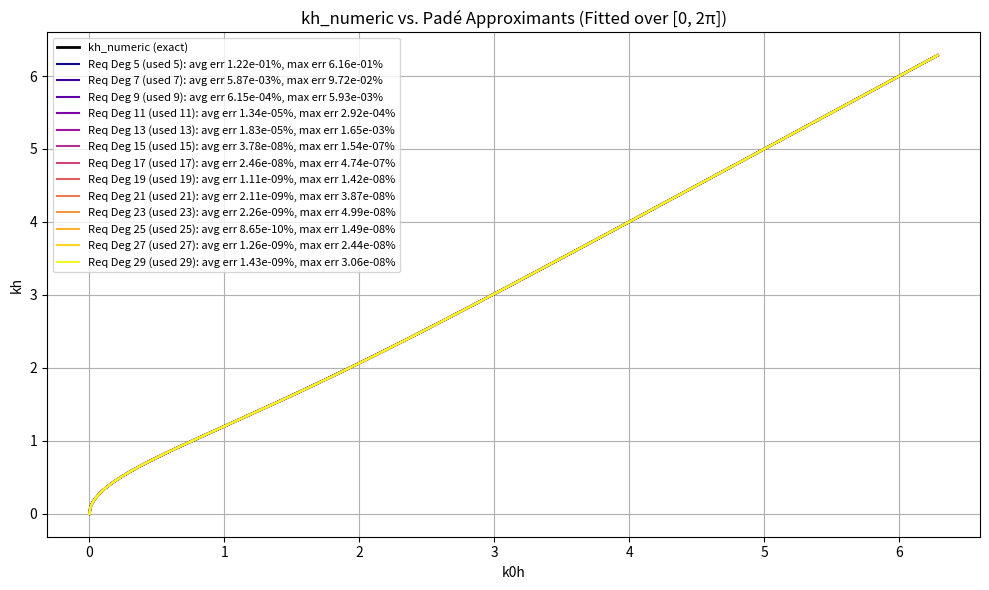

Source code (Python):
#!/usr/bin/env python3
"""
Improved Padé Approximations for kh_numeric over k₀h ∈ [0, 2π] with Domain Rescaling
and Automatic Generation of a Routines File.

This program does the following:
  • Computes Padé approximants for the function defined by
         k₀h = kh * tanh(kh)
    via Newton–Raphson, and with the transformation u = √(k₀h).
    
  • Approximates g(u)=kh_numeric(u²) by a rational function of the form:
         R(u) = u * (p₀ + p₁·v² + ... + p_M·v^(2M)) / (1 + q₁·v² + ... + q_M·v^(2M))
    where v = u/√(2π) and used_degree = 2M+1 (if an even degree is requested, it is reduced by one).
    
  • Writes a detailed report to "pade_output.txt" and plots the approximants.
  
  • Also outputs a file "pade_routines.txt" containing a function
         def pade2025(k0h, formula):
    which has an if/elif chain; each branch hard-codes one approximant as a Python expression.
  
See the code below.
"""

import math
import numpy as np
import matplotlib.pyplot as plt
import sympy as sp

# -------------------------------
# Exact dispersion function (kh_numeric)
# -------------------------------
def kh_numeric(k0h, tol=1e-20, max_iter=1000):
    """
    Compute the 'exact' nondimensional wavenumber, kh, by solving
         k₀h = kh * tanh(kh)
    using Newton–Raphson iteration.
    """
    if k0h == 0:
        return 0.0
    kh = k0h / math.tanh((6/5)**k0h * math.sqrt(k0h))  # initial guess
    for _ in range(max_iter):
        f = k0h - kh * math.tanh(kh)
        df = -math.tanh(kh) - kh / math.cosh(kh) ** 2
        dkh = f / df
        kh_new = kh - dkh
        if abs(dkh / kh) < tol:
            return kh_new
        kh = kh_new
    return kh

# -------------------------------
# Compute Padé approximant coefficients (with rescaled domain)
# -------------------------------
def compute_pade_coeffs(requested_degree, num_points=300):
    """
    Fit a Padé approximant of the form:
       R(u) = u · (p₀ + p₁·v² + … + p_M·v^(2M)) / (1 + q₁·v² + … + q_M·v^(2M))
    to approximate g(u) = kh_numeric(u²) for u ∈ [0, uₘₐₓ],
    where uₘₐₓ = √(2π) and v = u/uₘₐₓ ∈ [0,1].

    If an even degree is requested, it is reduced by one.
    Here, used_degree = 2M+1 and we solve for x = [p₀, …, p_M, q₁, …, q_M].

    Returns:
      requested_degree, used_degree, p (numpy array, length M+1), q (numpy array, length M)
    """
    u_max = np.sqrt(2 * math.pi)
    used_degree = requested_degree if requested_degree % 2 == 1 else requested_degree - 1
    M = (used_degree - 1) // 2  # so that used_degree = 2M + 1

    # Use Chebyshev nodes for v in [0,1]:
    theta = np.linspace(0, np.pi, num_points)
    v_vals = 0.5 * (1 - np.cos(theta))  # Chebyshev nodes mapped to [0,1]
    u_vals = u_max * v_vals             # u = u_max * v, so u ∈ [0, u_max]
    g_vals = np.array([kh_numeric(u ** 2) for u in u_vals])
    
    # Build the design matrix A and right-hand side b.
    A = np.zeros((num_points, 2 * M + 1))
    for i, v in enumerate(v_vals):
        # Numerator part: columns 0 to M (for p₀ ... p_M)
        for j in range(M + 1):
            A[i, j] = u_max * (v ** (2 * j + 1))
        # Denominator part: columns M + 1 to 2 * M (for q₁ ... q_M)
        for k in range(1, M + 1):
            A[i, M + k] = -g_vals[i] * (v ** (2 * k))
    b = g_vals.copy()

    # --- Column scaling to improve conditioning ---
    col_scales = np.max(np.abs(A), axis=0)
    col_scales[col_scales == 0] = 1.0
    A_scaled = A / col_scales
    x_scaled, residuals, rank, s = np.linalg.lstsq(A_scaled, b, rcond=None)
    x = x_scaled / col_scales

    p = x[:M + 1]
    q = x[M + 1:]
    return requested_degree, used_degree, p, q

# -------------------------------
# Evaluate the Padé approximant with rescaled domain
# -------------------------------
def pade_approximation(k0h, p, q):
    """
    Evaluate the Padé approximant for a given k0h.
    Given:
       u = √(k0h) and v = u/√(2π),
    the approximant is:
       R(u) = u · (p₀ + p₁·v² + ... + p_M·v^(2M)) / (1 + q₁·v² + ... + q_M·v^(2M))
    """
    u_max = math.sqrt(2 * math.pi)
    u = math.sqrt(k0h)
    v = u / u_max
    M = len(p) - 1
    num = 0.0
    for j in range(M + 1):
        num += p[j] * (v ** (2 * j))
    num *= u_max * v  # recall u_max*v equals u
    denom = 1.0
    for k in range(1, M + 1):
        denom += q[k - 1] * (v ** (2 * k))
    return num / denom

# -------------------------------
# Main driver
# -------------------------------
def main():
    # Define full domain: k₀h in [0, 2π]
    k0h_vals = np.linspace(0, 2 * math.pi, 1000)
    exact_vals = np.array([kh_numeric(val) for val in k0h_vals])

    # Compute approximants for requested degrees.
    unique_results = {}
    requested_degrees = list(range(5, 31))
    for deg in requested_degrees:
        req_deg, used_deg, p, q = compute_pade_coeffs(deg, num_points=300)
        if used_deg not in unique_results:
            approx_vals = np.array([pade_approximation(val, p, q) for val in k0h_vals])
            with np.errstate(divide='ignore', invalid='ignore'):
                rel_errors = np.where(np.abs(exact_vals) > 1e-12,
                                      np.abs(approx_vals - exact_vals) / np.abs(exact_vals),
                                      0.0)
            avg_err = np.mean(rel_errors)
            max_err = np.max(rel_errors)
            unique_results[used_deg] = (req_deg, used_deg, p, q, avg_err, max_err, approx_vals)

    # Convert dictionary to a list for later processing.
    series_results = list(unique_results.values())

    # Write a detailed report to pade_output.txt
    with open("pade_output.txt", "w", encoding="utf-8") as f:
        f.write("=== Summary of Rescaled Padé Approximations for kh_numeric ===\n")
        f.write("Fitting is performed for k₀h in [0, 2π] with u = √(k₀h) and v = u/√(2π) ∈ [0,1]\n")
        f.write("The Padé approximant is of the form:\n")
        f.write("   R(u) = u · (p₀ + p₁·v² + ... + p_M·v^(2M)) / (1 + q₁·v² + ... + q_M·v^(2M))\n\n")
        for req_deg, used_deg, p, q, avg_err, max_err, _ in series_results:
            f.write(f"Requested Degree: {req_deg}   (Used Degree: {used_deg})\n")
            f.write("Numerator coefficients (for u_max*v^(2j+1) terms):\n")
            for j, coeff in enumerate(p):
                f.write(f"  Coefficient for v^{2*j} : {coeff:.12e}\n")
            f.write("Denominator coefficients (for v^(2k) terms, k>=1):\n")
            for k, coeff in enumerate(q, start=1):
                f.write(f"  Coefficient for v^{2*k} : {coeff:.12e}\n")
            f.write(f"Average relative error: {avg_err*100:.6e} %\n")
            f.write(f"Maximum relative error: {max_err*100:.6e} %\n")
            f.write("-" * 60 + "\n")

        # Detailed table with 50 sample points
        f.write("\n=== Detailed Sample Evaluation (50 sample points) ===\n")
        header = "k0h".ljust(10) + "Exact kh".ljust(15)
        for req_deg, used_deg, _, _, _, _, _ in series_results:
            header += f"Pade(Deg {req_deg})".ljust(20) + f"RelErr({req_deg})".ljust(15)
        f.write(header + "\n")
        f.write("-" * len(header) + "\n")

        sample_indices = np.linspace(0, len(k0h_vals) - 1, 50, dtype=int)
        for idx in sample_indices:
            line = f"{k0h_vals[idx]:<10.4f}" + f"{exact_vals[idx]:<15.6f}"
            for req_deg, used_deg, p, q, _, _, _ in series_results:
                approx_val = pade_approximation(k0h_vals[idx], p, q)
                exact_val = kh_numeric(k0h_vals[idx])
                rel_err = (abs(approx_val - exact_val) / abs(exact_val) * 100 
                           if abs(exact_val) > 1e-12 else 0.0)
                line += f"{approx_val:<20.6f}" + f"{rel_err:<15.6f}"
            f.write(line + "\n")

    # Output pade_routines.txt containing a single function pade2025()
    with open("pade_routines.txt", "w", encoding="utf-8") as f:
        f.write("import math\n\n")
        f.write("def pade2025(k0h, formula):\n")
        f.write('    """\n')
        f.write("    Parameters:\n")
        f.write("      k0h    : Nondimensional deep-water parameter.\n")
        f.write(f"      formula: Integer (1 to {len(series_results)}) specifying which formula to use.\n")
        f.write("    Returns:\n")
        f.write("      Approximated nondimensional wavenumber, kh.\n")
        f.write('    """\n')

        # Write the if/elif chain using the unique series_results.
        for idx, result in enumerate(series_results, start=1):
            req_deg, used_deg, p, q, avg_err, max_err, _ = result
            if idx == 1:
                f.write("    if formula == 1:\n")
            else:
                f.write(f"    elif formula == {idx}:\n")

            M = len(p) - 1
            
            # Create sympy symbols
            k0h_sym = sp.Symbol('k0h')
            u_max = math.sqrt(2 * math.pi)
            v_sym = k0h_sym**0.5 / u_max  # v = sqrt(k0h) / sqrt(2π)

            # Build pure polynomial numerators and denominators
            num_expr = sum(coef * (v_sym**(2*j)) for j, coef in enumerate(p))
            denom_expr = 1 + sum(coef * (v_sym**(2*k)) for k, coef in enumerate(q, start=1))

            # Convert to plain polynomial expressions in terms of k0h
            num_expr = sp.simplify(num_expr * (k0h_sym**0.5))  # Include u as part of the numerator
            denom_expr = sp.simplify(denom_expr)

            # Format for output
            formatted_num_expr = sp.expand(num_expr)
            formatted_denom_expr = sp.expand(denom_expr)

            f.write(f"        return ( ({formatted_num_expr}) ) / ( ({formatted_denom_expr}) )\n")

        f.write("    else:\n")
        f.write("        return -1\n")

    # -------------------------------
    # Plotting the approximants against the exact solution.
    # -------------------------------
    plt.figure(figsize=(10, 6))
    plt.plot(k0h_vals, exact_vals, 'k-', linewidth=2, label='kh_numeric (exact)')
    colors = plt.cm.plasma(np.linspace(0, 1, len(series_results)))
    for (req_deg, used_deg, p, q, avg_err, max_err, approx_vals), col in zip(series_results, colors):
        label_str = f"Req Deg {req_deg} (used {used_deg}): avg err {avg_err*100:.2e}%, max err {max_err*100:.2e}%"
        plt.plot(k0h_vals, approx_vals, '-', color=col, label=label_str)
    plt.xlabel("k0h")
    plt.ylabel("kh")
    plt.title("kh_numeric vs. Padé Approximants (Fitted over [0, 2π])")
    plt.legend(fontsize=8, loc="upper left")
    plt.grid(True)
    plt.tight_layout()
    plt.savefig('pade_plot.png', format='png', dpi=300, bbox_inches='tight')
    plt.show()

if __name__ == "__main__":
    main()
